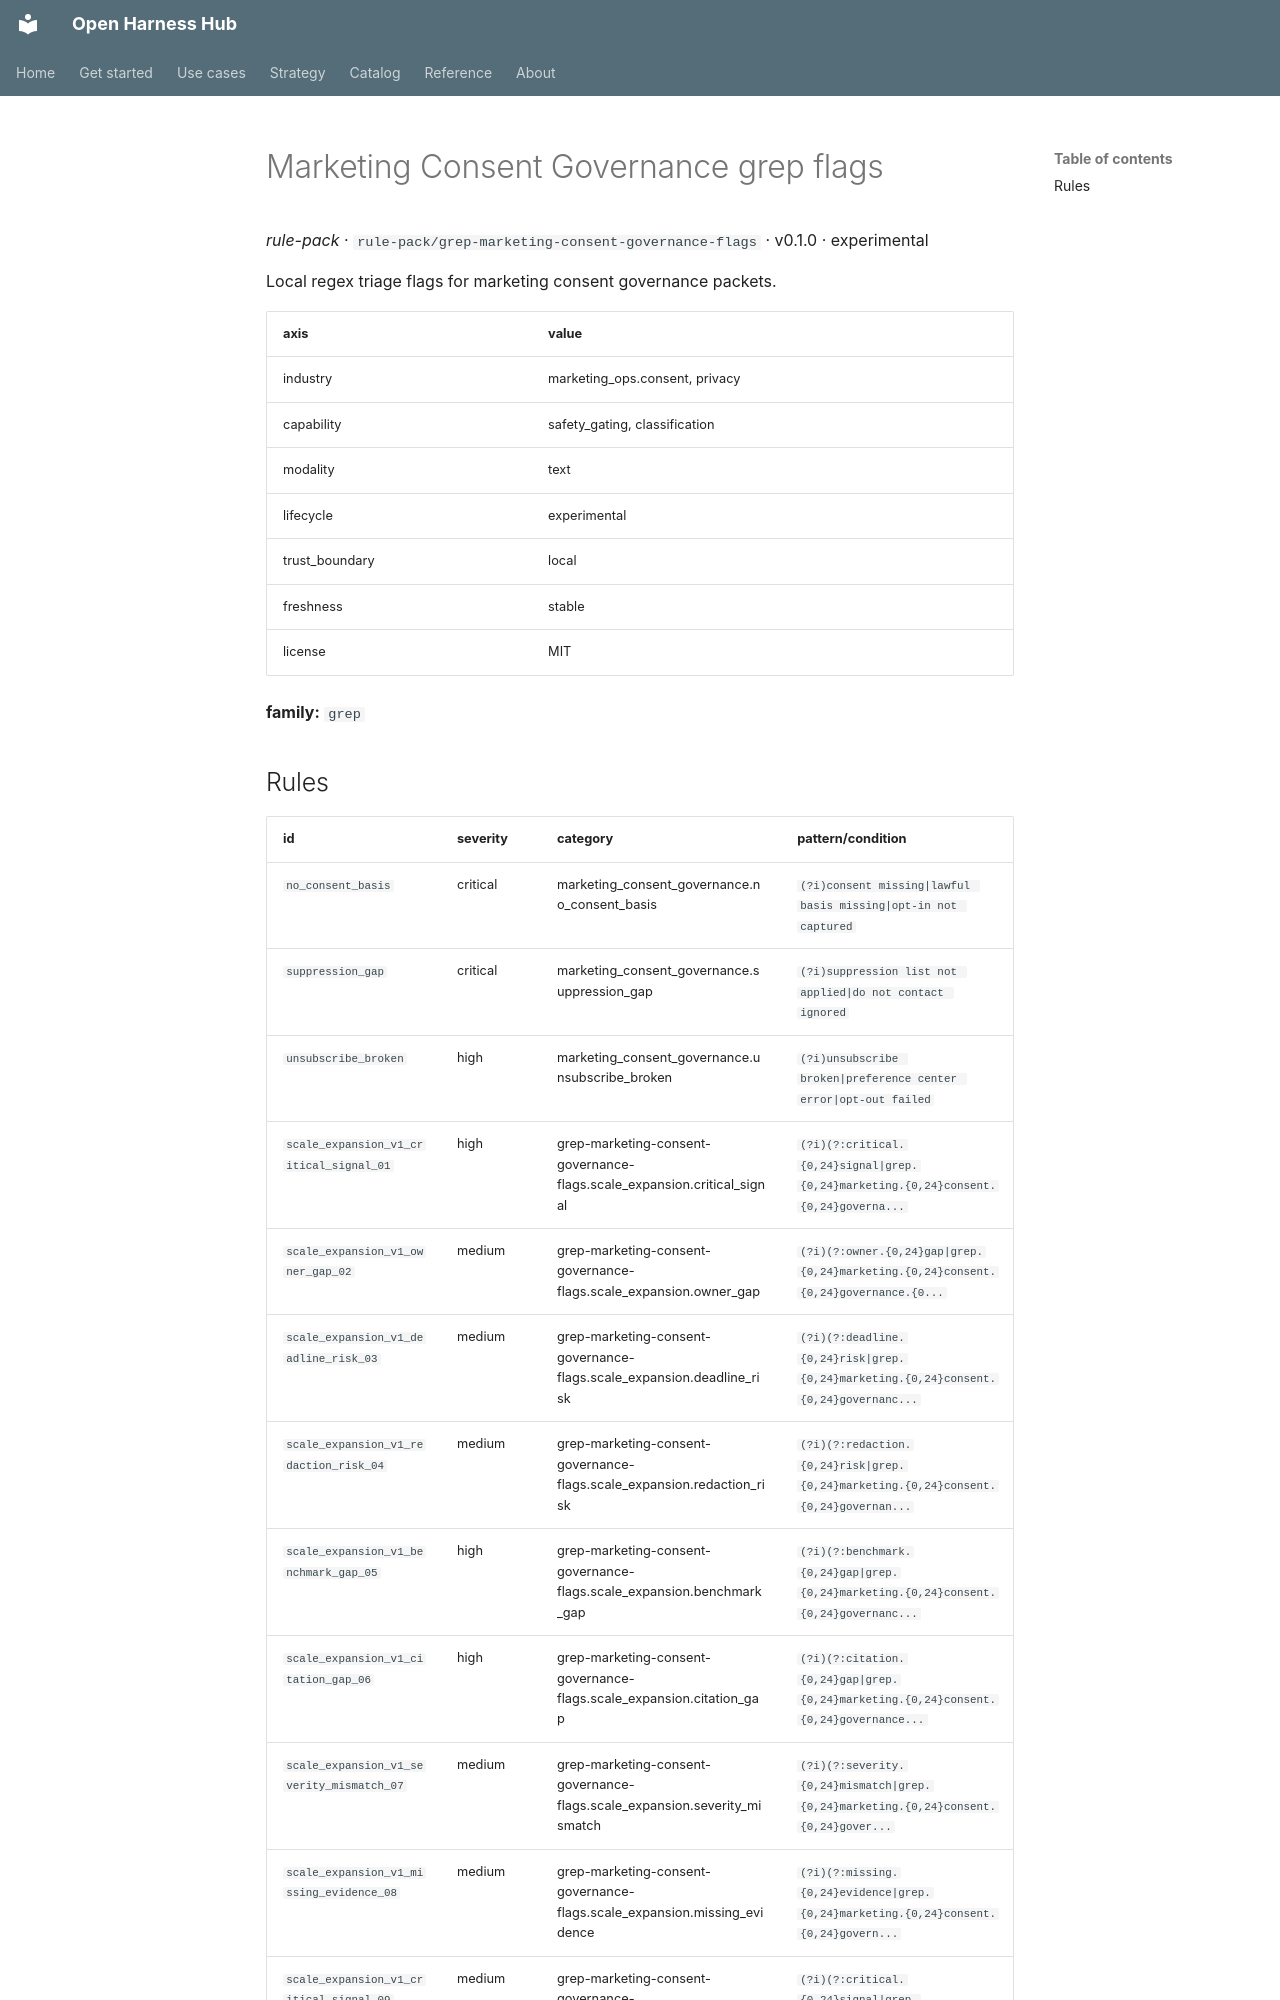

repository: Amarel-Taylor-Scott/open-harness-hub · page: catalog/rule-pack_grep-marketing-consent-governance-flags/index.html · generator: mkdocs

# Marketing Consent Governance grep flags

*rule-pack* · `rule-pack/grep-marketing-consent-governance-flags` · v0.1.0 · experimental

Local regex triage flags for marketing consent governance packets.

| axis | value |
|---|---|
| industry | marketing_ops.consent, privacy |
| capability | safety_gating, classification |
| modality | text |
| lifecycle | experimental |
| trust_boundary | local |
| freshness | stable |
| license | MIT |



**family:** `grep`
